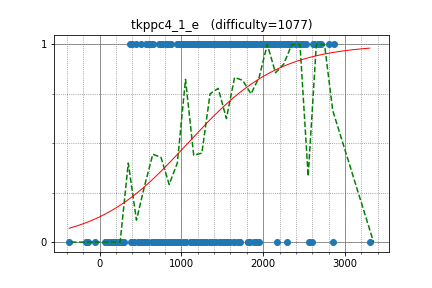

Source data for this figure (header and first rows):
square1001, 2489.793473, 1
riantkb, 2627, 1
TangentDay, 2668, 1
Aquarius, 2702, 1
risujiroh, 2337, 1
chocorusk, 2409, 1
June_boy, 2424, 1
ei13333, 2264, 1
heno239, 2606, 1
Misteer, 2301, 1
betrue12, 2467, 1
autumn_eel, 2129, 1
leaf1415, 2311, 1
LayCurse, 2154, 1
rickytheta, 2866, 1
kotamanegi, 2413, 1
fuppy0716, 2391, 1
maspy, 2283, 1
QCFium, 2019, 1
pekempey, 2520, 1
sansen, 2127, 1
yamad, 2203, 1
tubuann, 2286, 1
tatyam, 2334, 1
myun, 1526, 1
FF256grhy, 2069, 1
cinnamoroll, 2069, 1
m_99, 1711, 1
emthrm, 2049, 1
ikatakos, 1996, 1
olphe, 2252, 1
ninja7, 1917, 1
dn6049949, 1693, 1
yaketake08, 2262, 1
physics0523, 2138, 1
TanakaTaroh, 1775, 1
hitonanode, 2679, 1
kotatsugame, 2308, 1
Thistle, 1991, 1
yudedako, 1962, 1
ward1302, 1981, 1
gojira_ku, 1807, 1
kibuna, 1571, 1
chocopuu, 1569, 1
rsk0315, 1892, 1
LEE_0102, 1336, 1
hide1214, 1860, 1
titia, 1874, 1
torisasami, 1861, 1
mencotton, 1632, 1
shi, 1618, 1
sansaqua, 1908, 1
ryoryoryo111, 1650, 1
cirno3153, 1810, 1
hoxosh, 2013, 1
takakin, 1425, 1
hirokazu1020, 1969, 1
yuma220284, 1603, 1
obakyan, 1857, 1
Okay, 1427, 1
yumsiim, 1718, 1
... 254 more rows
